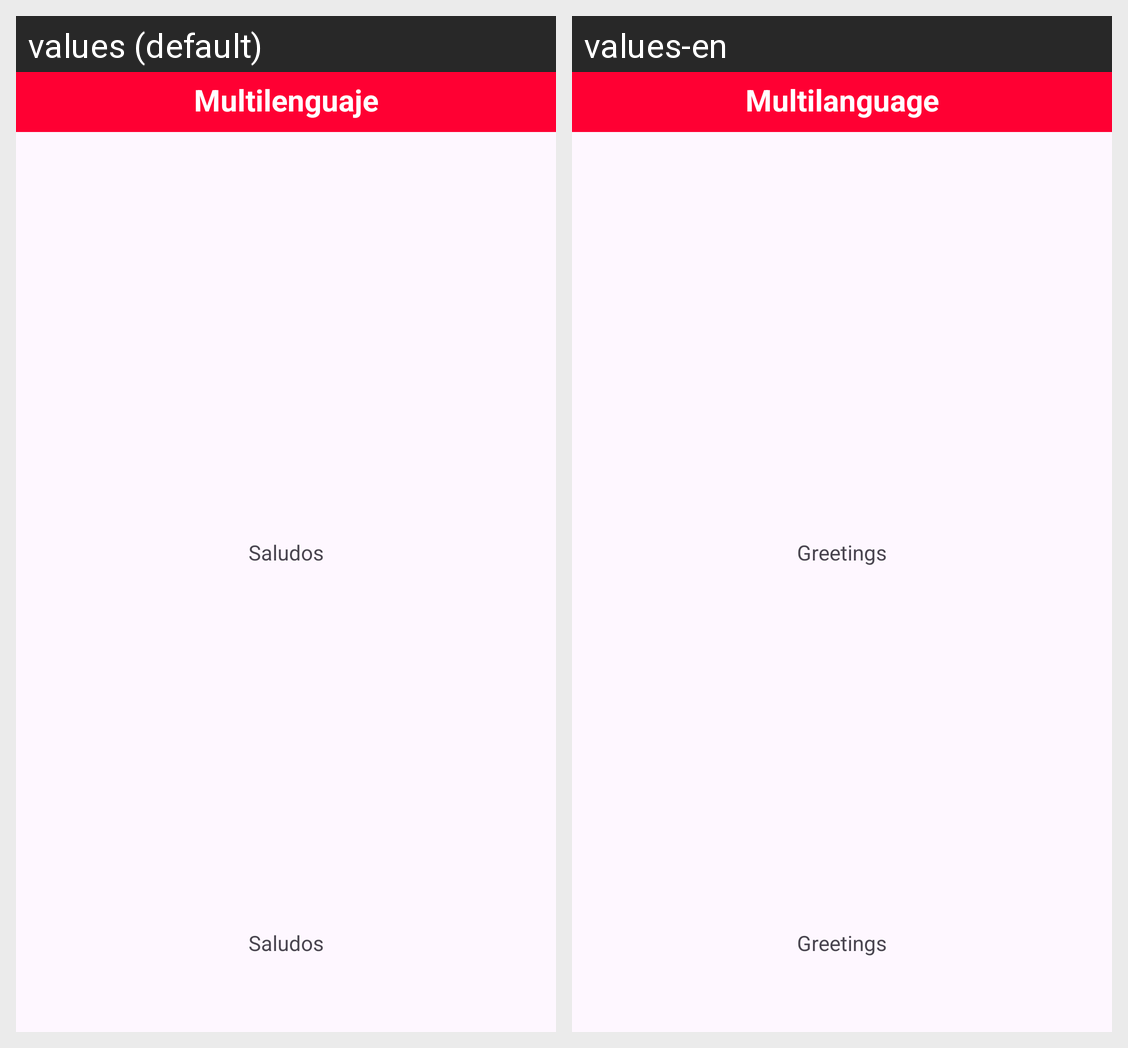

The Android screen above is rendered under two locales of the same app. Produce the string resources it draws, with the default and per-locale values.
Android screen res/layout/activity_multilenguaje.xml rendered under 2 locales, left to right: values (default), values-en. Device: Nexus 5 (rendered at 1080×1920; each locale shown at half size, 540×960, under a caption strip naming it); theme Theme.TodoEnUno.
Strings drawn on this screen, with the default value and each locale's value (text and hints the layout hard-codes, and strings that could not be matched under every locale, appear in the picture but are not listed):

app_titulo_multilenguaje
  values: Multilenguaje
  values-en: Multilanguage

app_saludos
  values: Saludos
  values-en: Greetings
